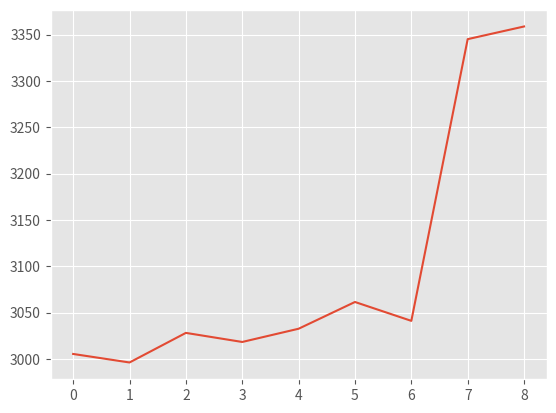

Python code for this plot:
import matplotlib.pyplot as plt
plt.style.use('ggplot')

plt.plot(
         [0, 1, 2, 3, 4, 5, 6, 7, 8],
         [3005.2395209580836, 2996.041666666667, 3027.9881656804732, 3018.187134502924, 3032.4709302325577,
          3061.35838150289, 3040.9714285714285, 3345.142045454545, 3358.8202247191007]
         )

plt.show()
